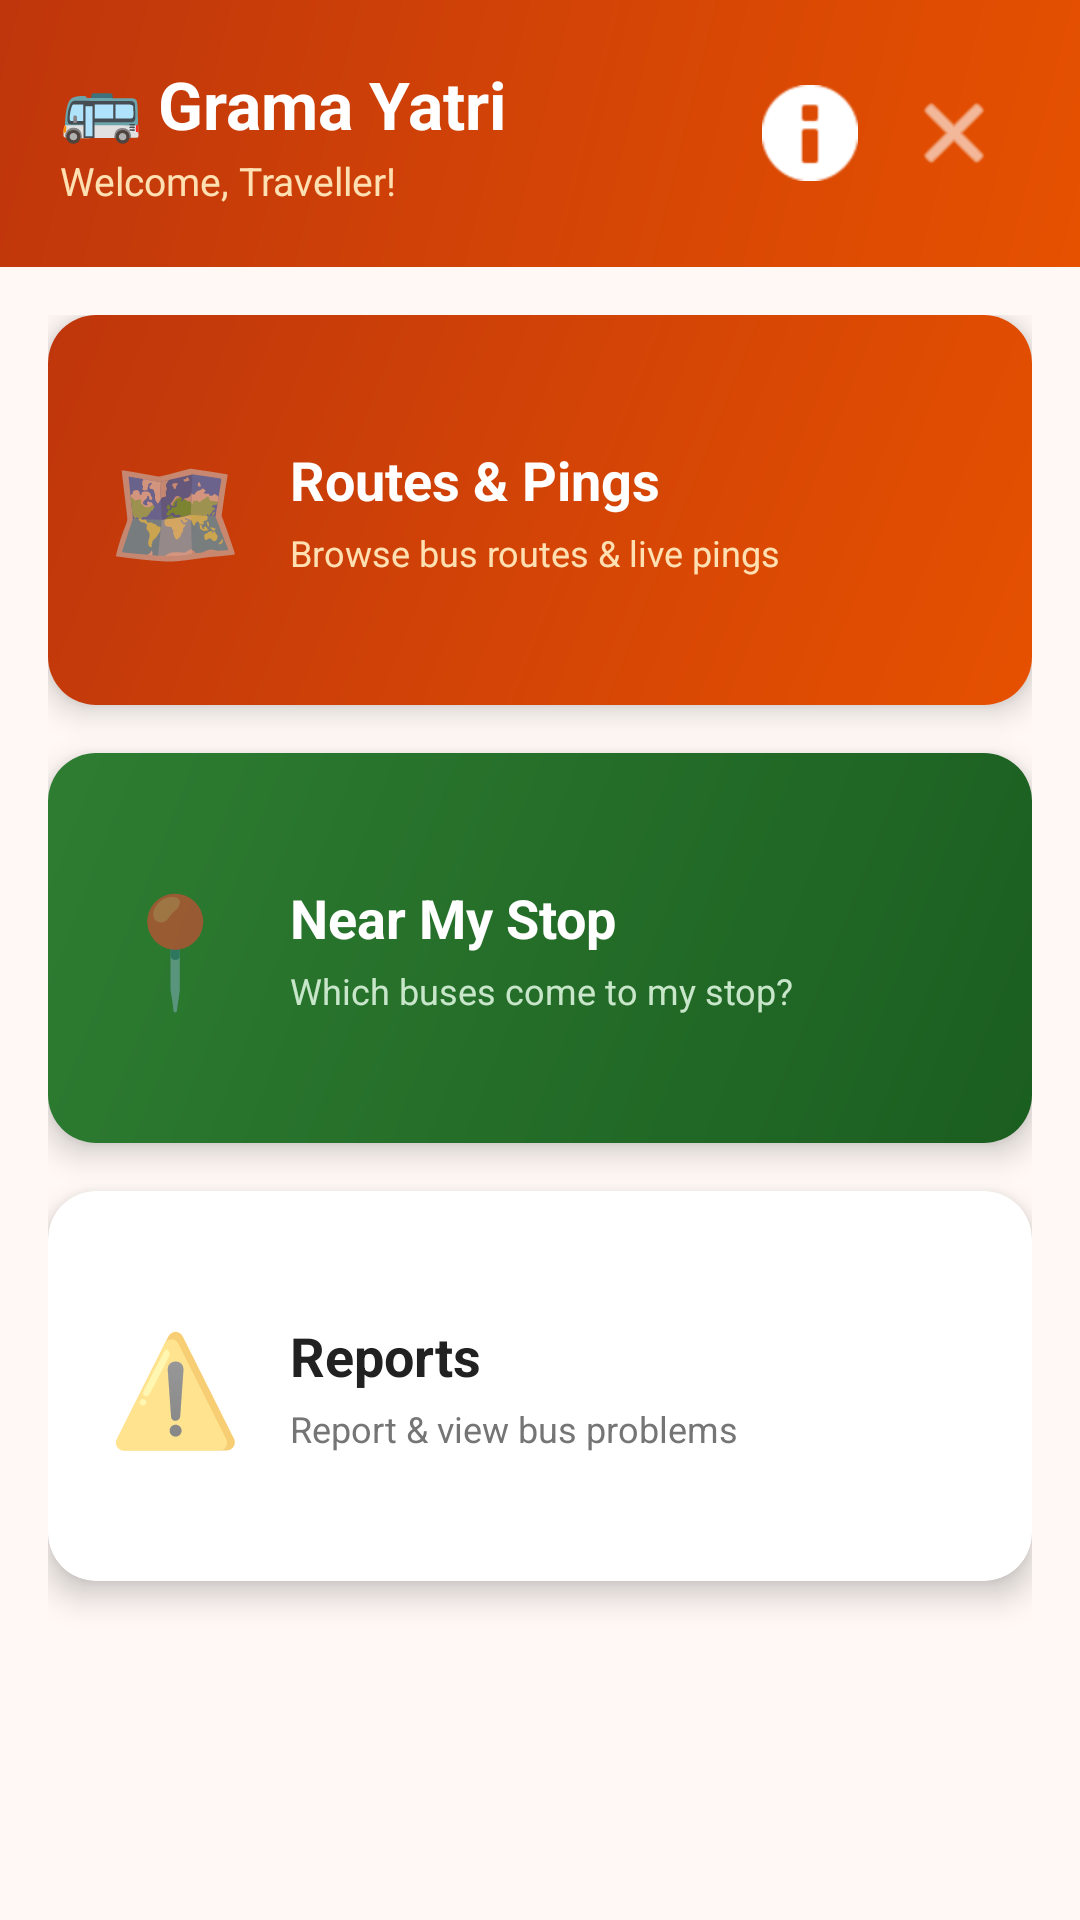

Here is an Android app screen rendered from its layout file. Give the layout XML and the strings, colors and styles it references.
<!-- AndroidManifest.xml: application theme Theme.GramaYatri -->
<!-- res/layout/activity_dashboard.xml -->
<?xml version="1.0" encoding="utf-8"?>
<LinearLayout xmlns:android="http://schemas.android.com/apk/res/android"
    android:layout_width="match_parent"
    android:layout_height="match_parent"
    android:orientation="vertical"
    android:background="@color/bgLight">

    
    <RelativeLayout
        android:layout_width="match_parent"
        android:layout_height="wrap_content"
        android:background="@drawable/bg_header_gradient"
        android:padding="20dp">

        <LinearLayout
            android:layout_width="wrap_content"
            android:layout_height="wrap_content"
            android:orientation="vertical"
            android:layout_centerVertical="true">

            <TextView
                android:layout_width="wrap_content"
                android:layout_height="wrap_content"
                android:text="🚌 Grama Yatri"
                android:textColor="@color/textWhite"
                android:textSize="22sp"
                android:textStyle="bold"/>

            <TextView
                android:id="@+id/welcomeText"
                android:layout_width="wrap_content"
                android:layout_height="wrap_content"
                android:text="Welcome, Traveller!"
                android:textColor="#FFE0B2"
                android:textSize="13sp"
                android:layout_marginTop="2dp"/>
        </LinearLayout>

        
        <LinearLayout
            android:id="@+id/headerActions"
            android:layout_width="wrap_content"
            android:layout_height="wrap_content"
            android:layout_alignParentEnd="true"
            android:layout_centerVertical="true"
            android:orientation="horizontal"
            android:gravity="center_vertical">

            <ImageButton
                android:id="@+id/notificationBtn"
                android:layout_width="44dp"
                android:layout_height="44dp"
                android:background="?attr/selectableItemBackgroundBorderless"
                android:src="@android:drawable/ic_dialog_info"
                android:contentDescription="Notifications"
                android:tint="@color/textWhite"/>

            <ImageButton
                android:id="@+id/logoutBtn"
                android:layout_width="44dp"
                android:layout_height="44dp"
                android:layout_marginStart="4dp"
                android:background="?attr/selectableItemBackgroundBorderless"
                android:src="@android:drawable/ic_menu_close_clear_cancel"
                android:contentDescription="Logout"
                android:tint="@color/textWhite"/>
        </LinearLayout>
    </RelativeLayout>

    
    <ScrollView
        android:layout_width="match_parent"
        android:layout_height="match_parent"
        android:padding="16dp">

        <LinearLayout
            android:layout_width="match_parent"
            android:layout_height="wrap_content"
            android:orientation="vertical">

            
            <androidx.cardview.widget.CardView
                android:id="@+id/cardRoutesPings"
                android:layout_width="match_parent"
                android:layout_height="130dp"
                android:layout_marginBottom="16dp"
                android:foreground="?attr/selectableItemBackground"
                app:cardCornerRadius="16dp"
                app:cardElevation="6dp"
                xmlns:app="http://schemas.android.com/apk/res-auto">

                <RelativeLayout
                    android:layout_width="match_parent"
                    android:layout_height="match_parent"
                    android:background="@drawable/bg_button_primary"
                    android:padding="20dp">

                    <TextView
                        android:layout_width="wrap_content"
                        android:layout_height="wrap_content"
                        android:text="🗺️"
                        android:textSize="36sp"
                        android:layout_centerVertical="true"
                        android:id="@+id/icon1"/>

                    <LinearLayout
                        android:layout_width="wrap_content"
                        android:layout_height="wrap_content"
                        android:orientation="vertical"
                        android:layout_toEndOf="@id/icon1"
                        android:layout_centerVertical="true"
                        android:layout_marginStart="16dp">

                        <TextView
                            android:layout_width="wrap_content"
                            android:layout_height="wrap_content"
                            android:text="Routes &amp; Pings"
                            android:textColor="@color/textWhite"
                            android:textSize="18sp"
                            android:textStyle="bold"/>

                        <TextView
                            android:layout_width="wrap_content"
                            android:layout_height="wrap_content"
                            android:text="Browse bus routes &amp; live pings"
                            android:textColor="#FFE0B2"
                            android:textSize="12sp"
                            android:layout_marginTop="4dp"/>
                    </LinearLayout>
                </RelativeLayout>
            </androidx.cardview.widget.CardView>

            
            <androidx.cardview.widget.CardView
                android:id="@+id/cardNearMyStop"
                android:layout_width="match_parent"
                android:layout_height="130dp"
                android:layout_marginBottom="16dp"
                android:foreground="?attr/selectableItemBackground"
                app:cardCornerRadius="16dp"
                app:cardElevation="6dp"
                xmlns:app="http://schemas.android.com/apk/res-auto">

                <RelativeLayout
                    android:layout_width="match_parent"
                    android:layout_height="match_parent"
                    android:background="@drawable/bg_button_green"
                    android:padding="20dp">

                    <TextView
                        android:layout_width="wrap_content"
                        android:layout_height="wrap_content"
                        android:text="📍"
                        android:textSize="36sp"
                        android:layout_centerVertical="true"
                        android:id="@+id/icon2"/>

                    <LinearLayout
                        android:layout_width="wrap_content"
                        android:layout_height="wrap_content"
                        android:orientation="vertical"
                        android:layout_toEndOf="@id/icon2"
                        android:layout_centerVertical="true"
                        android:layout_marginStart="16dp">

                        <TextView
                            android:layout_width="wrap_content"
                            android:layout_height="wrap_content"
                            android:text="Near My Stop"
                            android:textColor="@color/textWhite"
                            android:textSize="18sp"
                            android:textStyle="bold"/>

                        <TextView
                            android:layout_width="wrap_content"
                            android:layout_height="wrap_content"
                            android:text="Which buses come to my stop?"
                            android:textColor="#C8E6C9"
                            android:textSize="12sp"
                            android:layout_marginTop="4dp"/>
                    </LinearLayout>
                </RelativeLayout>
            </androidx.cardview.widget.CardView>

            
            <androidx.cardview.widget.CardView
                android:id="@+id/cardReports"
                android:layout_width="match_parent"
                android:layout_height="130dp"
                android:layout_marginBottom="16dp"
                android:foreground="?attr/selectableItemBackground"
                app:cardCornerRadius="16dp"
                app:cardElevation="6dp"
                xmlns:app="http://schemas.android.com/apk/res-auto">

                <RelativeLayout
                    android:layout_width="match_parent"
                    android:layout_height="match_parent"
                    android:padding="20dp">

                    <TextView
                        android:layout_width="wrap_content"
                        android:layout_height="wrap_content"
                        android:text="⚠️"
                        android:textSize="36sp"
                        android:layout_centerVertical="true"
                        android:id="@+id/icon3"/>

                    <LinearLayout
                        android:layout_width="wrap_content"
                        android:layout_height="wrap_content"
                        android:orientation="vertical"
                        android:layout_toEndOf="@id/icon3"
                        android:layout_centerVertical="true"
                        android:layout_marginStart="16dp">

                        <TextView
                            android:layout_width="wrap_content"
                            android:layout_height="wrap_content"
                            android:text="Reports"
                            android:textColor="@color/textPrimary"
                            android:textSize="18sp"
                            android:textStyle="bold"/>

                        <TextView
                            android:layout_width="wrap_content"
                            android:layout_height="wrap_content"
                            android:text="Report &amp; view bus problems"
                            android:textColor="@color/textSecondary"
                            android:textSize="12sp"
                            android:layout_marginTop="4dp"/>
                    </LinearLayout>
                </RelativeLayout>
            </androidx.cardview.widget.CardView>

        </LinearLayout>
    </ScrollView>

</LinearLayout>
<!-- resources referenced by this layout -->
<resources>
  <color name="bgLight">#FFF8F5</color>
  <color name="textPrimary">#212121</color>
  <color name="textSecondary">#757575</color>
  <color name="textWhite">#FFFFFF</color>
  <!-- drawable bg_button_green (drawable) -->
  <?xml version="1.0" encoding="utf-8"?>
  <shape xmlns:android="http://schemas.android.com/apk/res/android"
      android:shape="rectangle">
      <gradient
          android:startColor="#1B5E20"
          android:endColor="#2E7D32"
          android:angle="135"/>
      <corners android:radius="12dp"/>
  </shape>
  <!-- drawable bg_button_primary (drawable) -->
  <?xml version="1.0" encoding="utf-8"?>
  <shape xmlns:android="http://schemas.android.com/apk/res/android"
      android:shape="rectangle">
      <gradient
          android:startColor="#E65100"
          android:endColor="#BF360C"
          android:angle="135"/>
      <corners android:radius="12dp"/>
  </shape>
  <!-- drawable bg_header_gradient (drawable) -->
  <?xml version="1.0" encoding="utf-8"?>
  <shape xmlns:android="http://schemas.android.com/apk/res/android"
      android:shape="rectangle">
      <gradient
          android:startColor="#E65100"
          android:endColor="#BF360C"
          android:angle="135"/>
  </shape>
  <style name="Theme.GramaYatri" parent="Theme.AppCompat.Light.NoActionBar">
          <item name="colorPrimary">@color/colorPrimary</item>
          <item name="colorPrimaryDark">@color/colorPrimaryDark</item>
          <item name="colorAccent">@color/colorAccent</item>
          <item name="android:windowBackground">@color/bgLight</item>
          <item name="android:statusBarColor">@color/colorPrimaryDark</item>
      </style>
  <color name="colorPrimary">#E65100</color>
  <color name="colorPrimaryDark">#BF360C</color>
  <color name="colorAccent">#2E7D32</color>
</resources>
